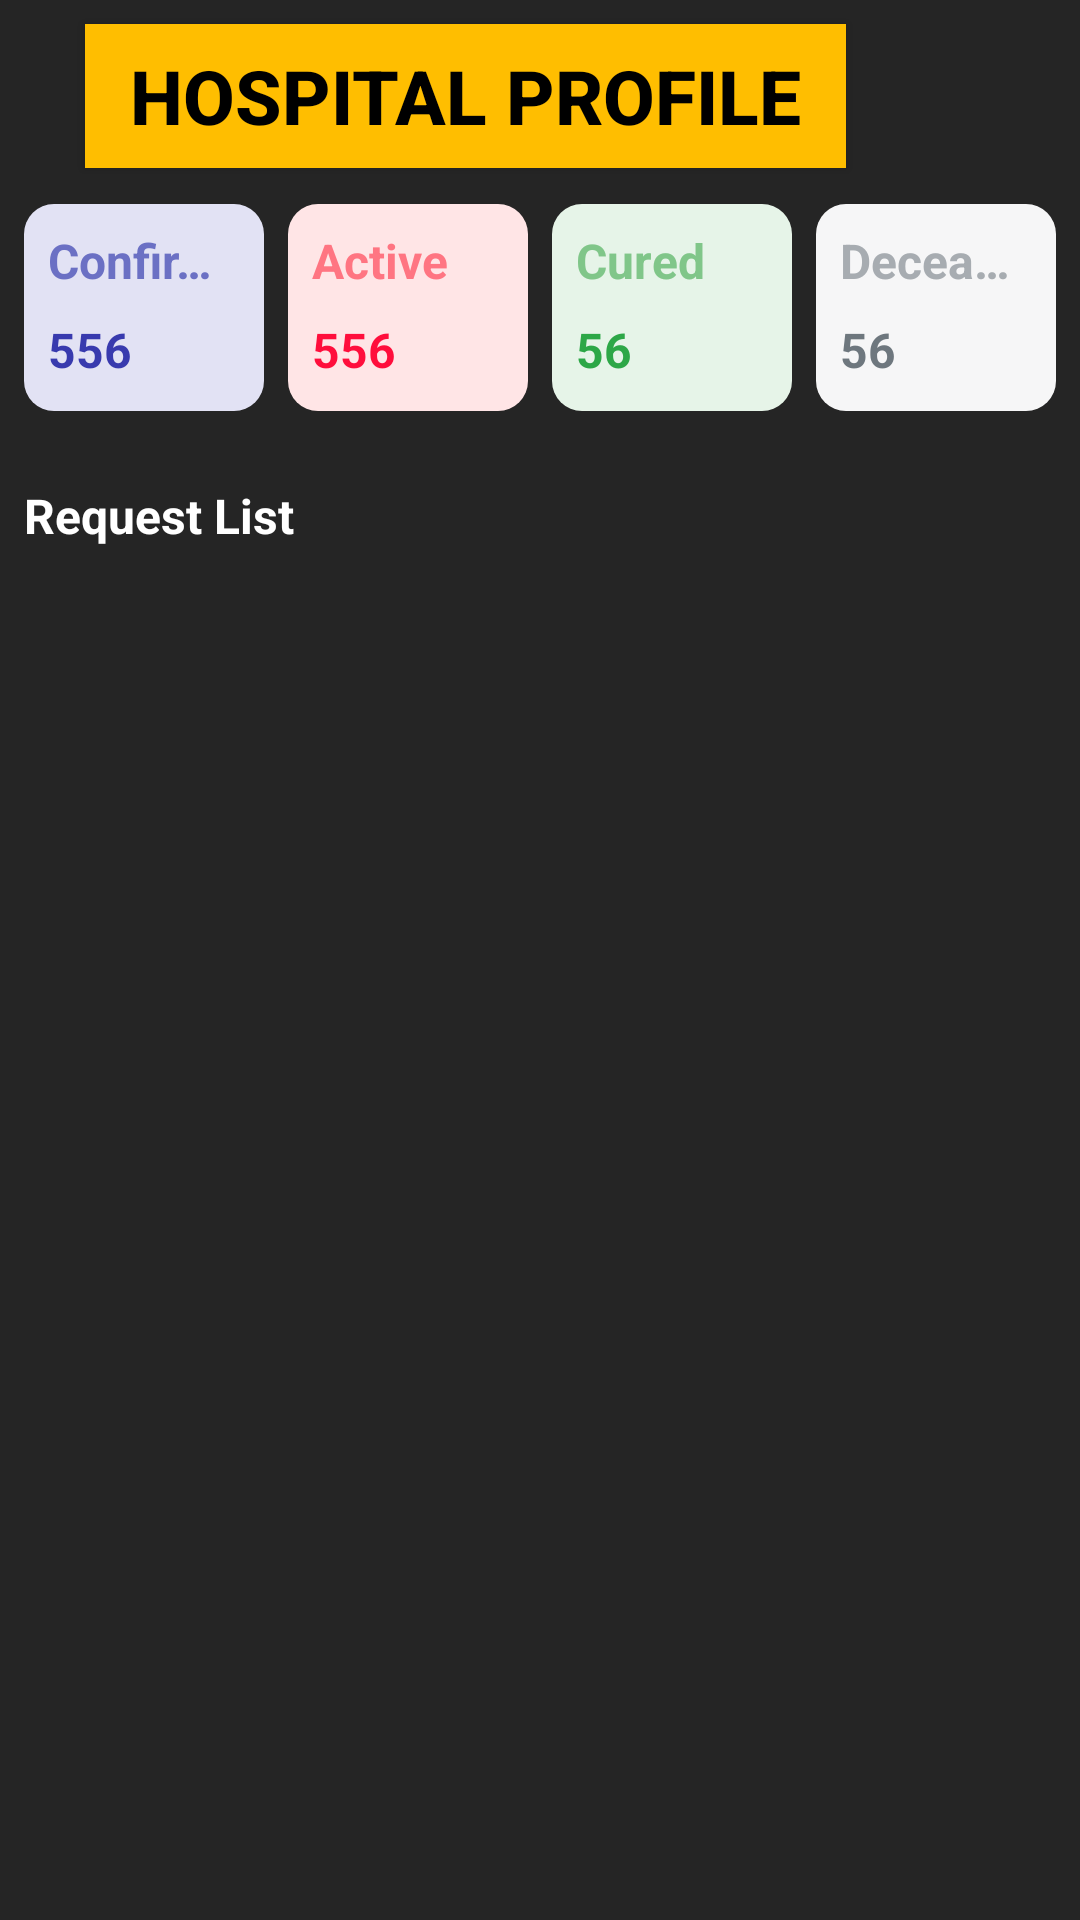

Here is an Android app screen rendered from its layout file. Give the layout XML and the strings, colors and styles it references.
<!-- AndroidManifest.xml: application theme splashScreenTheme -->
<!-- res/layout/fragment_hospital.xml -->
<RelativeLayout xmlns:android="http://schemas.android.com/apk/res/android"
    xmlns:app="http://schemas.android.com/apk/res-auto"
    xmlns:tools="http://schemas.android.com/tools"
    android:layout_width="match_parent"
    android:layout_height="match_parent"
    android:background="@color/colorPrimaryLight"
    tools:context=".ui.hospital.HospitalFragment">


    <Button
        android:id="@+id/hospital_profile"
        android:layout_width="wrap_content"
        android:layout_height="wrap_content"
        android:layout_alignParentTop="true"
        android:layout_alignParentEnd="true"
        android:layout_centerHorizontal="true"
        android:layout_marginTop="8dp"
        android:layout_marginEnd="78dp"
        android:layout_marginBottom="4dp"
        android:background="@color/ColorAccentSec"
        android:clickable="true"
        android:focusable="true"
        android:paddingStart="15dp"
        android:paddingEnd="15dp"
        android:text="@string/hospital_profile"
        android:textAlignment="center"
        android:textColor="@color/colorPrimary"
        android:textSize="25sp"
        android:textStyle="bold" />

    <LinearLayout
        android:id="@+id/hospital_suspect_topContainer_linearLayout"
        android:layout_width="match_parent"
        android:layout_height="wrap_content"
        android:layout_below="@id/hospital_profile"
        android:orientation="horizontal">


        <RelativeLayout
            android:id="@+id/linearLayout2"
            android:layout_width="97dp"
            android:layout_height="69dp"
            android:layout_weight="1"
            android:background="@drawable/confirmed_stats_bg"
            android:layout_margin="8dp">

            <TextView
                android:id="@+id/hospital_confirmedText_textView"
                android:layout_width="match_parent"
                android:layout_height="wrap_content"
                android:text="@string/confirmed"
                android:textColor="@color/confirmLightText"
                style="@style/hospitalFragmentTextHeadingStyle"/>

            <TextView
                android:id="@+id/hospital_confirmed_textView"
                android:layout_width="match_parent"
                android:layout_height="wrap_content"
                android:text="@string/_556"
                android:textColor="@color/confirmDarkText"
                android:layout_below="@id/hospital_confirmedText_textView"
                style="@style/hospitalFragmentTextValueStyle"/>

        </RelativeLayout>

        <RelativeLayout
            android:layout_width="97dp"
            android:layout_height="69dp"
            android:layout_weight="1"
            android:background="@drawable/active_stats_bg"
            android:layout_marginTop="8dp"
            android:layout_marginRight="8dp">

            <TextView
                android:id="@+id/hospital_activeText_textView"
                android:layout_width="match_parent"
                android:layout_height="wrap_content"
                android:layout_marginBottom="10sp"
                android:text="@string/active"
                android:textColor="@color/activeLightText"
                style="@style/hospitalFragmentTextHeadingStyle"/>

            <TextView
                android:id="@+id/hospital_active_textView"
                android:layout_width="match_parent"
                android:layout_height="wrap_content"
                android:text="@string/_556"
                android:textColor="@color/activeDarkText"
                android:layout_below="@id/hospital_activeText_textView"
                style="@style/hospitalFragmentTextValueStyle"/>
        </RelativeLayout>

        <RelativeLayout
            android:layout_width="97dp"
            android:layout_height="69dp"
            android:layout_weight="1"
            android:background="@drawable/cured_stats_bg"
            android:layout_marginTop="8dp"
            android:layout_marginRight="8dp">

            <TextView
                android:id="@+id/hospital_curedText_textView"
                android:layout_width="match_parent"
                android:layout_height="wrap_content"
                android:layout_marginBottom="10sp"
                android:text="@string/cured"
                android:textColor="@color/recoveredLightText"
                style="@style/hospitalFragmentTextHeadingStyle"/>

            <TextView
                android:id="@+id/hospital_cured_textView"
                android:layout_width="match_parent"
                android:layout_height="wrap_content"
                android:text="@string/_56"
                android:textColor="@color/recoveredDarkText"
                android:layout_below="@id/hospital_curedText_textView"
                style="@style/hospitalFragmentTextValueStyle"/>
        </RelativeLayout>

        <RelativeLayout
            android:layout_width="97dp"
            android:layout_height="69dp"
            android:layout_weight="1"
            android:background="@drawable/deceased_stats_bg"
            android:layout_marginTop="8dp"
            android:layout_marginRight="8dp">

            <TextView
                android:id="@+id/hospital_deceasedText_textView"
                android:layout_width="match_parent"
                android:layout_height="wrap_content"
                android:layout_marginBottom="10sp"
                android:text="@string/deceased"
                android:textColor="@color/deceasedLightText"
                style="@style/hospitalFragmentTextHeadingStyle"/>

            <TextView
                android:id="@+id/hospital_deceased_textView"
                android:layout_width="match_parent"
                android:layout_height="wrap_content"
                android:text="@string/_56"
                android:textColor="@color/deceasedDarkText"
                android:layout_below="@id/hospital_deceasedText_textView"
                style="@style/hospitalFragmentTextValueStyle"/>
        </RelativeLayout>


    </LinearLayout>

    <TextView
        android:id="@+id/hospital_suspect_listHeadingText_tV"
        android:layout_width="wrap_content"
        android:layout_height="wrap_content"
        android:text="Request List"
        android:layout_below="@id/hospital_suspect_topContainer_linearLayout"
        android:layout_marginTop="16dp"
        android:layout_marginBottom="8dp"
        android:textColor="@color/colorAccent"
        style="@style/hospitalFragmentTextValueStyle"/>

    <androidx.recyclerview.widget.RecyclerView
        android:id="@+id/hospital_suspect_list_recyclerView"
        android:layout_width="match_parent"
        android:layout_height="match_parent"
        tools:listitem="@layout/suspected_patient_list_item"
        android:layout_below="@id/hospital_suspect_listHeadingText_tV"/>

</RelativeLayout>
<!-- res/layout/suspected_patient_list_item.xml (included above) -->
<?xml version="1.0" encoding="utf-8"?>
<RelativeLayout
    xmlns:android="http://schemas.android.com/apk/res/android"
    android:layout_width="match_parent"
    android:background="@drawable/recycler_bg"
    android:layout_height="100dp"
    android:layout_marginBottom="8dp"
    android:layout_marginLeft="8dp"
    android:layout_marginRight="8dp">


    <LinearLayout
        android:id="@+id/suspect_list_item_nameStatusContainer_linearLayout"
        android:layout_width="wrap_content"
        android:layout_height="wrap_content"
        android:orientation="vertical"
        android:layout_centerVertical="true"
        android:layout_marginLeft="16dp">

        <TextView
            android:id="@+id/suspect_list_item_name_textView"
            android:layout_width="wrap_content"
            android:textColor="@color/colorPrimary"
            android:layout_height="wrap_content"
            android:text="Full name"
            android:textSize="24sp"
            android:fontFamily="@font/baloobhaina2_regular" />

        <LinearLayout
            android:layout_width="wrap_content"
            android:layout_height="wrap_content"
            android:orientation="horizontal"
            android:gravity="center_vertical"
            android:layout_marginTop="-15dp">

            <TextView
                android:layout_width="wrap_content"
                android:layout_height="wrap_content"
                android:text="Mobile:"
                android:fontFamily="monospace"
                android:textSize="12sp"
                android:textColor="@color/colorPrimary"/>
            <TextView
                android:id="@+id/suspect_list_item_mobile_textView"
                android:layout_width="wrap_content"
                android:layout_height="wrap_content"
                android:text="9923496282"
                android:fontFamily="monospace"
                android:textSize="12sp"
                android:textColor="@color/colorPrimary"/>

        </LinearLayout>

        <LinearLayout
            android:layout_width="wrap_content"
            android:layout_height="wrap_content"
            android:orientation="horizontal"
            android:gravity="center_vertical">

            <TextView
                android:layout_width="wrap_content"
                android:layout_height="wrap_content"
                android:text="Age:"
                android:fontFamily="monospace"
                android:textSize="12sp"
                android:textColor="@color/colorPrimary"/>
            <TextView
                android:id="@+id/suspect_list_item_age_textView"
                android:layout_width="wrap_content"
                android:layout_height="wrap_content"
                android:text="35"
                android:gravity="top"
                android:layout_marginLeft="2dp"
                android:fontFamily="monospace"
                android:textSize="12sp"
                android:textColor="@color/colorPrimary"/>

        </LinearLayout>

    </LinearLayout>

    <TextView
        android:id="@+id/suspect_list_item_reason_textView"
        android:layout_width="200dp"
        android:layout_height="wrap_content"
        android:textColor="@color/colorPrimary"
        android:ellipsize="end"
        android:maxLines="3"
        android:minLines="3"
        android:text="Last log description,this is demo text displaying "
        android:layout_alignParentEnd="true"
        android:textDirection="rtl"
        android:gravity="center"
        android:layout_centerVertical="true"/>


</RelativeLayout>
<!-- resources referenced by this layout -->
<resources>
  <color name="ColorAccentSec">#FFBE00</color>
  <color name="activeDarkText">#FF0E3C</color>
  <color name="activeLightText">#FF7582</color>
  <color name="colorAccent">#fff</color>
  <color name="colorPrimary">#000</color>
  <color name="colorPrimaryLight">#252525</color>
  <color name="confirmDarkText">#383AAE</color>
  <color name="confirmLightText">#6B70C4</color>
  <color name="deceasedDarkText">#6E777E</color>
  <color name="deceasedLightText">#A7ACB1</color>
  <color name="recoveredDarkText">#2DA747</color>
  <color name="recoveredLightText">#80C689</color>
  <!-- drawable active_stats_bg (drawable) -->
  <?xml version="1.0" encoding="utf-8"?>
  <shape xmlns:android="http://schemas.android.com/apk/res/android">
  
      <solid android:color="@color/activeBox" />
      <size android:width="97dp" android:height="69dp"/>
      <corners android:radius="@dimen/status_bg_corner_radius"/>
  
  </shape>
  <!-- drawable confirmed_stats_bg (drawable) -->
  <?xml version="1.0" encoding="utf-8"?>
  <shape xmlns:android="http://schemas.android.com/apk/res/android">
  
      <solid android:color="@color/confirmBox" />
      <size android:width="97dp" android:height="69dp"/>
      <corners android:radius="@dimen/status_bg_corner_radius"/>
  
  </shape>
  <!-- drawable cured_stats_bg (drawable) -->
  <?xml version="1.0" encoding="utf-8"?>
  <shape xmlns:android="http://schemas.android.com/apk/res/android">
  
      <solid android:color="@color/recoveredBox" />
      <size android:width="97dp" android:height="69dp"/>
      <corners android:radius="@dimen/status_bg_corner_radius"/>
  
  
  </shape>
  <!-- drawable deceased_stats_bg (drawable) -->
  <?xml version="1.0" encoding="utf-8"?>
  <shape xmlns:android="http://schemas.android.com/apk/res/android">
  
      <solid android:color="@color/deceasedBox" />
      <size android:width="97dp" android:height="69dp"/>
      <corners android:radius="@dimen/status_bg_corner_radius"/>
  
  </shape>
  <!-- drawable recycler_bg (drawable) -->
  <?xml version="1.0" encoding="utf-8"?>
  <shape xmlns:android="http://schemas.android.com/apk/res/android">
      <solid
          android:color="@color/colorAccent"/>
      <corners
          android:radius="12dp" />
      <padding
          android:left="8dp"
          android:top="10dp"
          android:right="8dp"
          android:bottom="8dp" />
  </shape>
  <string name="_556">556</string>
  <string name="_56">56</string>
  <string name="active">Active</string>
  <string name="confirmed">Confirmed</string>
  <string name="cured">Cured</string>
  <string name="deceased">Deceased</string>
  <string name="hospital_profile">Hospital Profile</string>
  <style name="hospitalFragmentTextValueStyle" parent="Widget.AppCompat.TextView">
          <item name="android:textSize">16sp</item>
          <item name="android:layout_marginLeft">8dp</item>
          <item name="android:textStyle">bold</item>
      </style>
  <style name="splashScreenTheme" parent="Theme.MaterialComponents.NoActionBar">
          <item name="android:windowBackground">@drawable/splash_screen</item>
          <item name="android:statusBarColor">@color/colorPrimary</item>
      </style>
  <color name="activeBox">#FFE5E6</color>
  <dimen name="status_bg_corner_radius">10dp</dimen>
  <color name="confirmBox">#E2E2F4</color>
  <color name="recoveredBox">#E6F4E8</color>
  <color name="deceasedBox">#F6F6F7</color>
  <!-- drawable splash_screen (drawable) -->
  <?xml version="1.0" encoding="utf-8"?>
  <layer-list xmlns:android="http://schemas.android.com/apk/res/android">
  
      <item android:drawable="@color/colorPrimary" />
      <item android:drawable="@drawable/ic_splash_logo"
          android:gravity="center" />
  
  </layer-list>
</resources>
